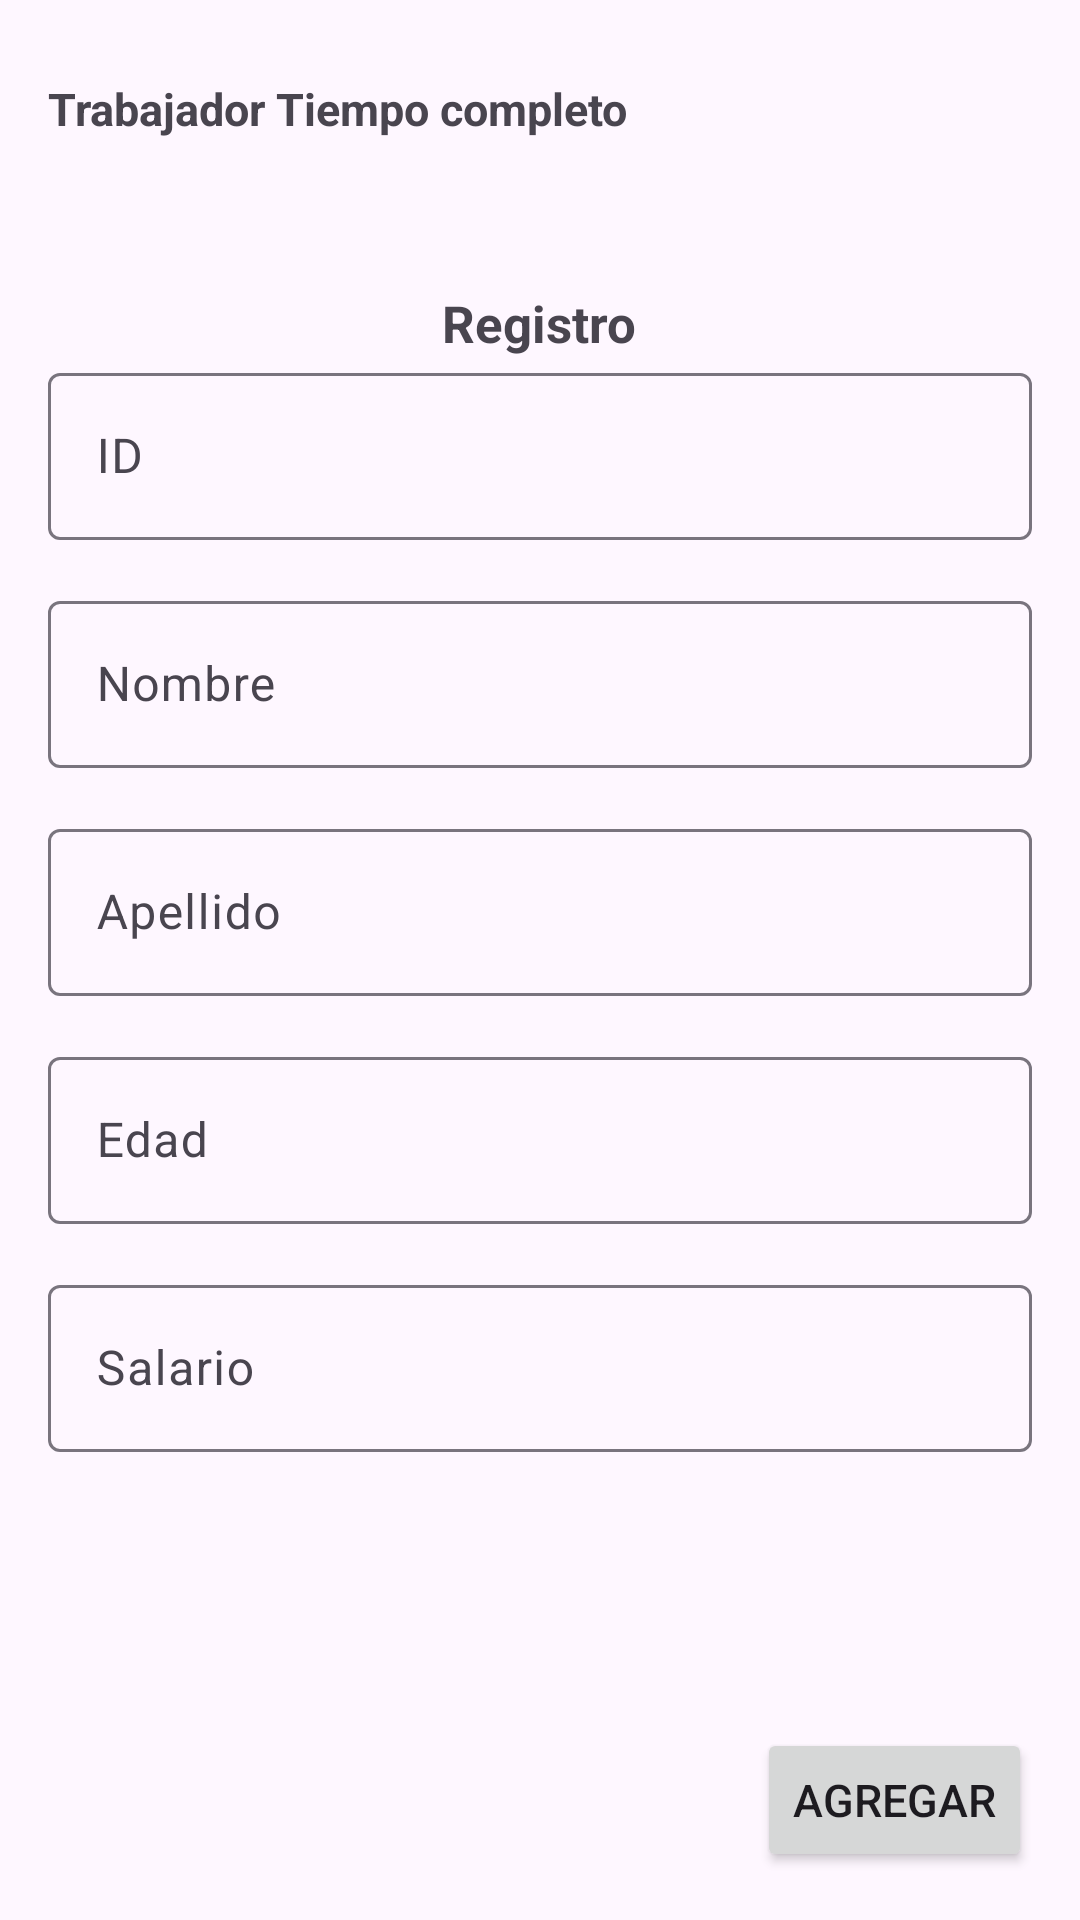

Write the Android layout XML for this screen, with the resource values it uses.
<!-- AndroidManifest.xml: application theme Theme.GuiaRecyclerTarea -->
<!-- res/layout/activity_trabajador_tc.xml -->
<?xml version="1.0" encoding="utf-8"?>
<LinearLayout xmlns:android="http://schemas.android.com/apk/res/android"
    xmlns:app="http://schemas.android.com/apk/res-auto"
    xmlns:tools="http://schemas.android.com/tools"
    android:layout_width="match_parent"
    android:layout_height="match_parent"
    android:orientation="vertical"
    android:padding="16dp"
    tools:context=".TrabajadorTC">

    <LinearLayout
        android:layout_width="match_parent"
        android:layout_height="wrap_content"
        android:layout_weight="1"
        android:orientation="vertical"
        android:gravity="start">


        <TextView
            android:layout_width="wrap_content"
            android:layout_height="wrap_content"
            android:layout_marginTop="10dp"
            android:text="Trabajador Tiempo completo"
            android:textSize="15sp"
            android:textStyle="bold"
            android:layout_gravity="fill_horizontal"/>


        <TextView
            android:layout_width="wrap_content"
            android:layout_height="wrap_content"
            android:layout_marginTop="50dp"
            android:text="Registro"
            android:textSize="17sp"
            android:textStyle="bold"
            android:layout_gravity="center_horizontal"/>

        <com.google.android.material.textfield.TextInputLayout
            android:id="@+id/txtLyoutId"
            android:layout_width="match_parent"
            android:layout_height="wrap_content"
            app:layout_constraintStart_toStartOf="parent"
            app:layout_constraintEnd_toEndOf="parent"
            app:layout_constraintTop_toTopOf="parent"
            app:layout_constraintBottom_toBottomOf="parent"
            app:layout_constraintVertical_bias="0.10"
            android:hint="ID"
            app:endIconMode="clear_text"
            >

            <com.google.android.material.textfield.TextInputEditText
                android:id="@+id/txtID"
                android:layout_width="match_parent"
                android:layout_height="wrap_content"
                android:inputType="text"/>

        </com.google.android.material.textfield.TextInputLayout>

        <com.google.android.material.textfield.TextInputLayout
            android:id="@+id/txtLyoutNombre"
            android:layout_width="match_parent"
            android:layout_marginTop="15dp"
            android:layout_height="wrap_content"
            app:layout_constraintStart_toStartOf="parent"
            app:layout_constraintEnd_toEndOf="parent"
            app:layout_constraintTop_toBottomOf="@id/txtLyoutId"
            app:layout_constraintBottom_toBottomOf="parent"
            app:layout_constraintVertical_bias="0.10"
            android:hint="Nombre"
            app:endIconMode="clear_text"
            >

            <com.google.android.material.textfield.TextInputEditText
                android:id="@+id/txtNombre"
                android:layout_width="match_parent"
                android:layout_height="wrap_content"
                android:inputType="text"/>

        </com.google.android.material.textfield.TextInputLayout>


        <com.google.android.material.textfield.TextInputLayout
            android:id="@+id/txtLyoutApe"
            android:layout_width="match_parent"
            android:layout_height="wrap_content"
            app:layout_constraintStart_toStartOf="parent"
            android:layout_marginTop="15dp"
            app:layout_constraintEnd_toEndOf="parent"
            app:layout_constraintTop_toBottomOf="@id/txtLyoutNombre"
            app:layout_constraintBottom_toBottomOf="parent"
            app:layout_constraintVertical_bias="0.10"
            android:hint="Apellido"
            app:endIconMode="clear_text"
            >
            <com.google.android.material.textfield.TextInputEditText
                android:id="@+id/txtApe"
                android:layout_width="match_parent"
                android:layout_height="wrap_content"
                android:inputType="text"/>
        </com.google.android.material.textfield.TextInputLayout>



        <com.google.android.material.textfield.TextInputLayout
            android:id="@+id/txtLyoutEdad"
            android:layout_width="match_parent"
            android:layout_height="wrap_content"
            android:layout_marginTop="15dp"
            app:layout_constraintStart_toStartOf="parent"
            app:layout_constraintEnd_toEndOf="parent"
            app:layout_constraintTop_toBottomOf="@id/txtLyoutApe"
            app:layout_constraintBottom_toBottomOf="parent"
            app:layout_constraintVertical_bias="0.10"
            android:hint="Edad"
            app:endIconMode="clear_text"
            >
            <com.google.android.material.textfield.TextInputEditText
                android:id="@+id/txtEdad"
                android:layout_width="match_parent"
                android:layout_height="wrap_content"
                android:inputType="number"/>
        </com.google.android.material.textfield.TextInputLayout>


        <com.google.android.material.textfield.TextInputLayout
            android:id="@+id/txtLyoutSalario"
            android:layout_width="match_parent"
            android:layout_height="wrap_content"
            android:layout_marginTop="15dp"
            app:layout_constraintStart_toStartOf="parent"
            app:layout_constraintEnd_toEndOf="parent"
            app:layout_constraintTop_toBottomOf="@id/txtEdad"
            app:layout_constraintBottom_toBottomOf="parent"
            app:layout_constraintVertical_bias="0.10"
            android:hint="Salario"
            app:endIconMode="clear_text"
            >
            <com.google.android.material.textfield.TextInputEditText
                android:id="@+id/txtSalario"
                android:layout_width="match_parent"
                android:layout_height="wrap_content"
                android:inputType="numberDecimal"/>
        </com.google.android.material.textfield.TextInputLayout>





    </LinearLayout>


    <LinearLayout
        android:layout_width="match_parent"
        android:layout_height="wrap_content"
        android:orientation="horizontal" android:gravity="end">


        <Button
            android:layout_width="wrap_content"
            android:layout_height="wrap_content"
            android:text="Agregar"
            android:id="@+id/btnAgregar"
            android:textSize="15sp"/>

    </LinearLayout>
</LinearLayout>
<!-- resources referenced by this layout -->
<resources>
  <style name="Theme.GuiaRecyclerTarea" parent="Base.Theme.GuiaRecyclerTarea" />
  <style name="Base.Theme.GuiaRecyclerTarea" parent="Theme.Material3.DayNight.NoActionBar">
          
          
      </style>
</resources>
